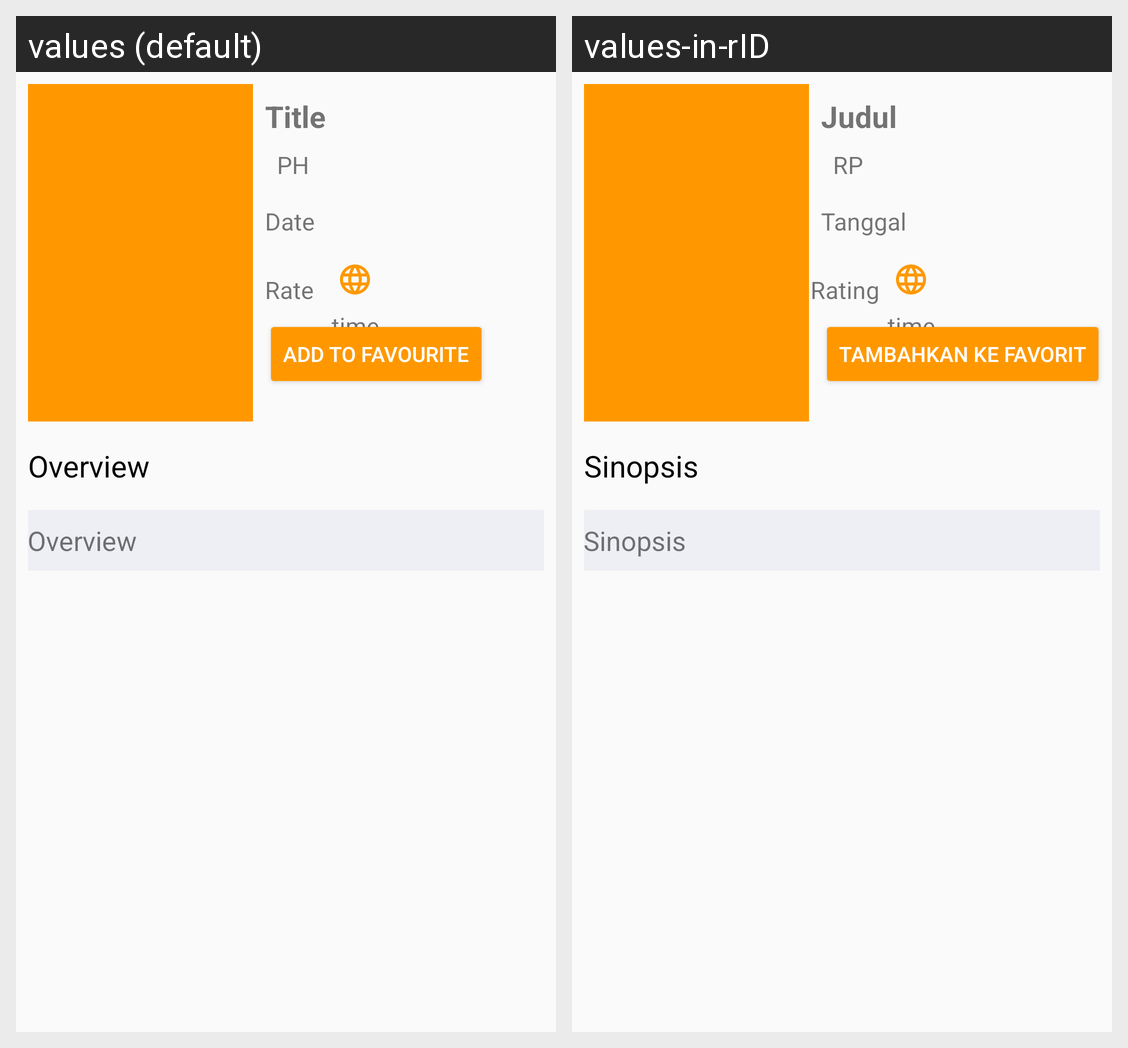

Translations of the strings shown on this Android screen, per locale in the grid:
Android screen res/layout/activity_movie.xml rendered under 2 locales, left to right: values (default), values-in-rID. Device: Nexus 5 (rendered at 1080×1920; each locale shown at half size, 540×960, under a caption strip naming it); theme AppTheme.
Strings drawn on this screen, with the default value and each locale's value (text and hints the layout hard-codes, and strings that could not be matched under every locale, appear in the picture but are not listed):

tv_judul
  values: Title
  values-in-rID: Judul

tv_ph
  values: PH
  values-in-rID: RP

tv_tanggal
  values: Date
  values-in-rID: Tanggal

img_rating
  values: Rate
  values-in-rID: Rating

tv_rating
  values: Rate
  values-in-rID: Rating

img_time
  values: time
  values-in-rID: time

tv_waktu
  values: time
  values-in-rID: time

submit
  values: Add To Favourite
  values-in-rID: Tambahkan ke Favorit

tv_overview
  values: Overview
  values-in-rID: Sinopsis
